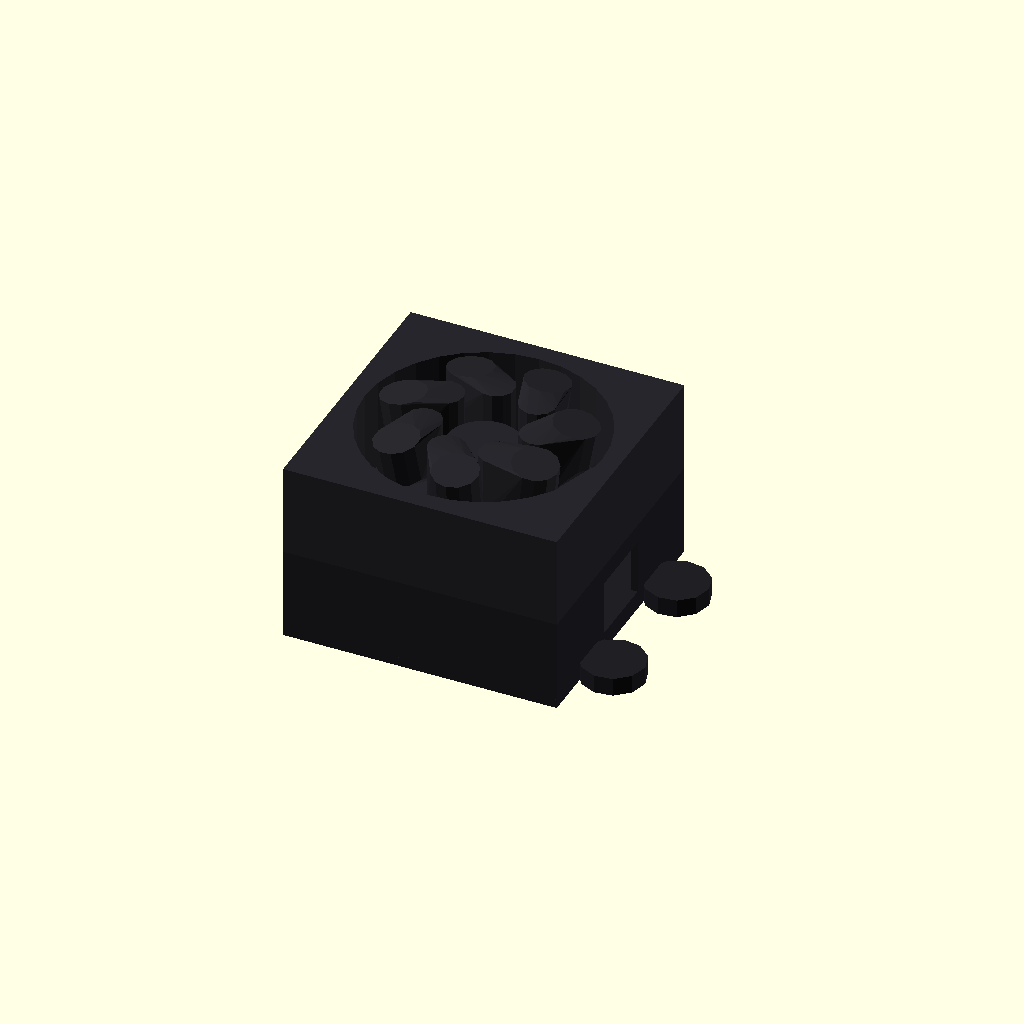
Cell 1 — every parameter at its default value.
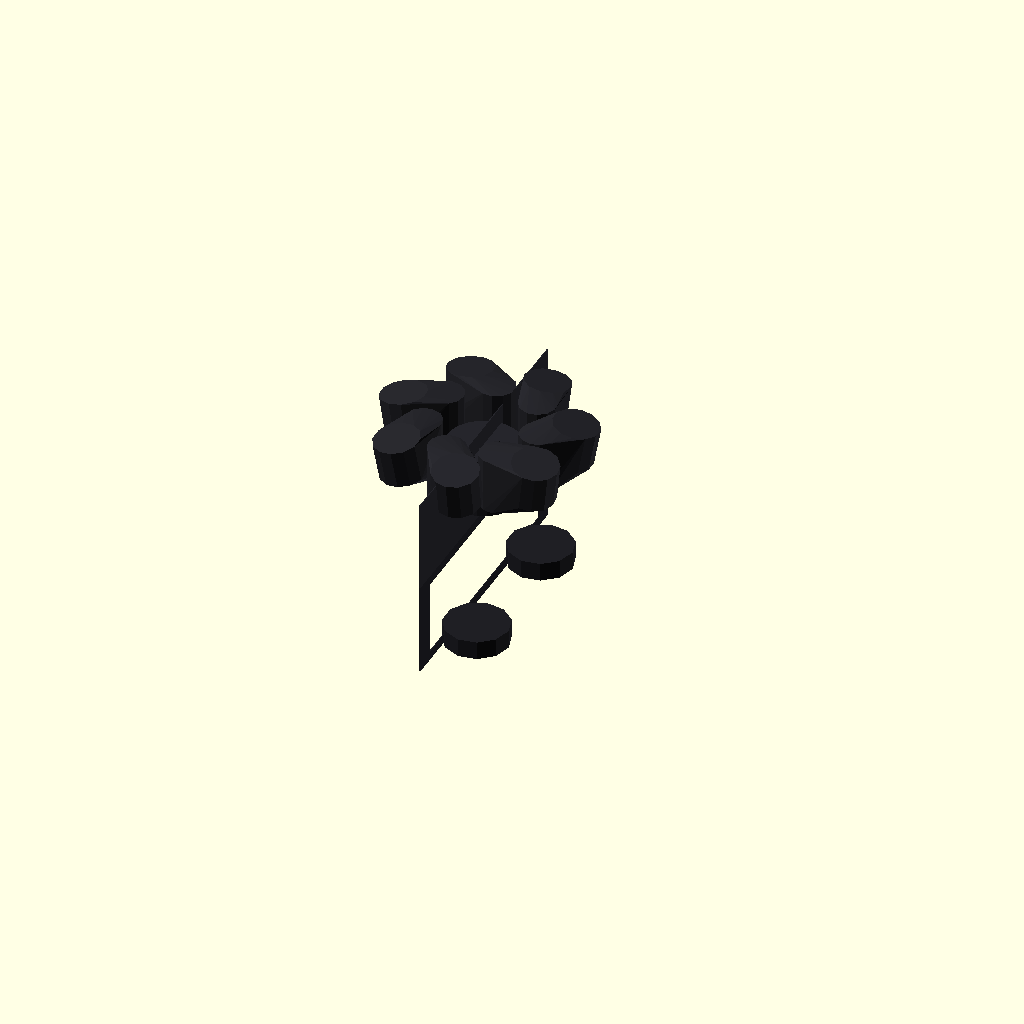
Cell 2: the same model with overall_length = 0.1.
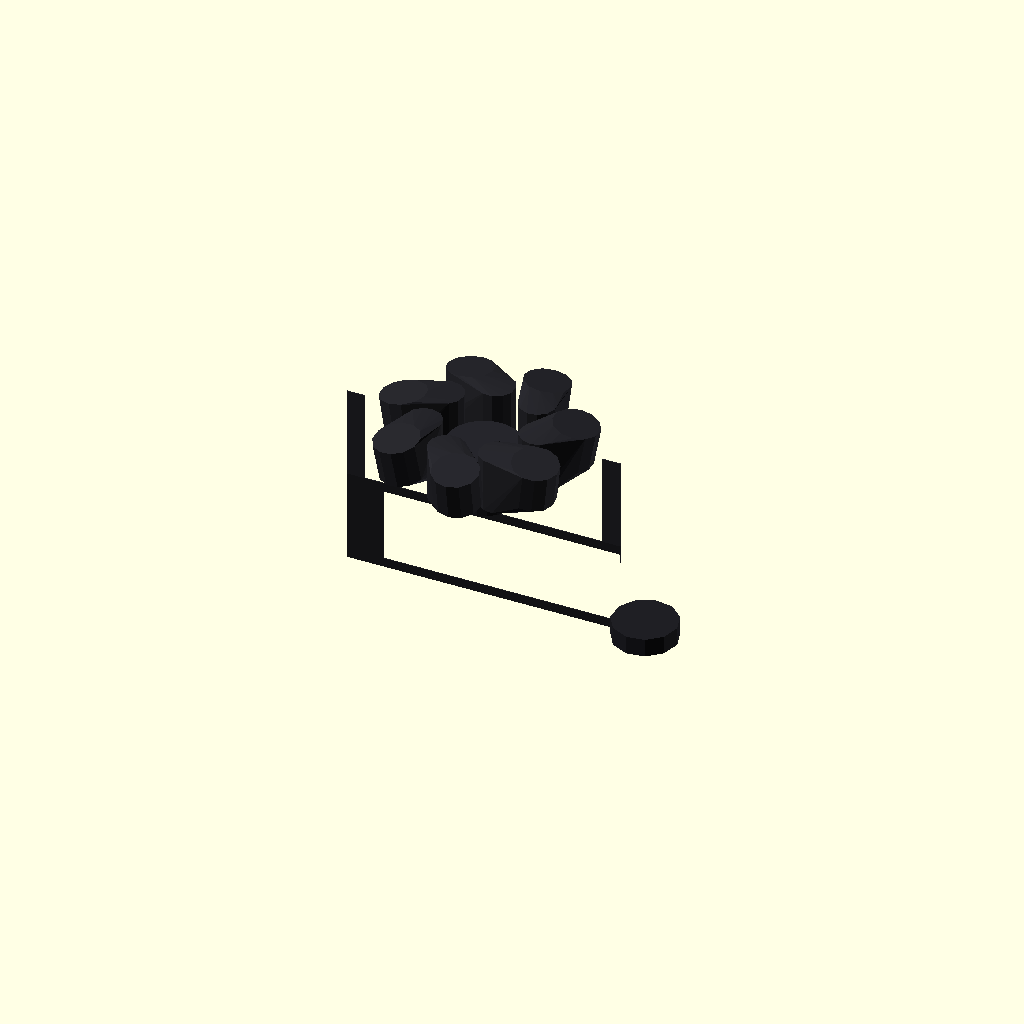
Cell 3: overall_width = 0.1 (everything else at default).
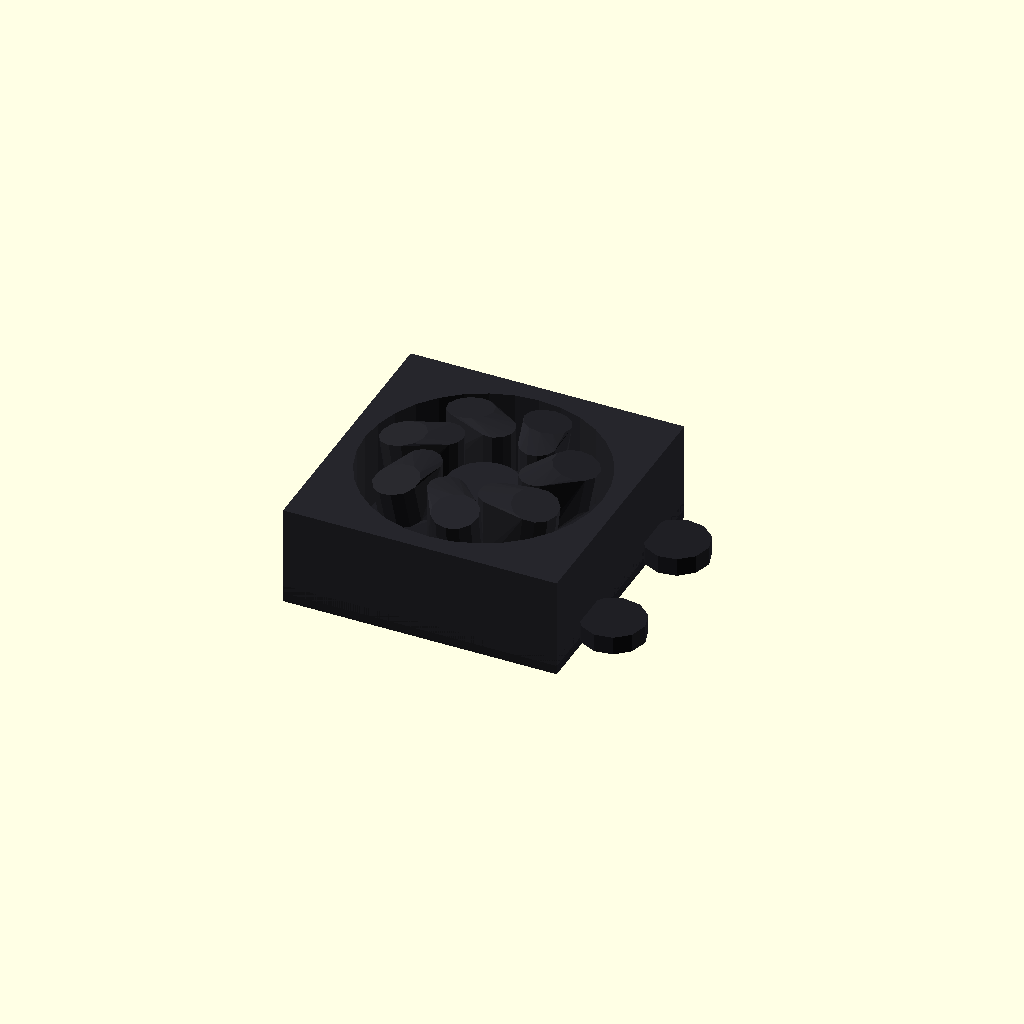
Cell 4 — overall_depth set to 0.1, the other parameters unchanged.
One fixed orthographic camera (rotation 55°, 0°, 25°; colour scheme Cornfield) for every cell.
OpenSCAD source file results/nopscadlib/ablations/no_recovery/scad/blower__BL30x10.scad:
// Parameters
overall_length = 30.0; //[15.0:60.0:0.1]
overall_width = 30.0; //[15.0:60.0:0.1]
overall_depth = 10.1; //[5.0:20.2:0.1]
wall_thickness = 1.0; //[0.6:2.0:0.1]
top_thickness = 1.0; //[0.6:2.0:0.1]
base_thickness = 1.0; //[0.6:2.0:0.1]
clearance_overlap = 0.8; //[0.5:2.0:0.1]
impeller_hub_diameter = 8.0; //[4.0:16.0:0.1]
impeller_hub_height = 6.0; //[3.0:12.0:0.1]
impeller_blade_count = 25; //[10:40:1]
impeller_blade_thickness = 0.75; //[0.4:1.5:0.05]
impeller_twist_deg = -30.0; //[-60.0:60.0:1.0]
mount_hole_count = 2; //[2:4:1]
mount_hole_diameter = 3.0; //[2.0:5.0:0.1]
outlet_height = 6.0; //[3.0:9.0:0.1]
outlet_width = 8.0; //[4.0:14.0:0.1]
outlet_length = 8.0; //[4.0:16.0:0.1]
inlet_bore_diameter = 10.0; //[6.0:18.0:0.1]
impeller_cavity_diameter = 22.0; //[16.0:26.0:0.1]
volute_outer_diameter = 26.0; //[20.0:28.0:0.1]
volute_offset_x = 2.0; //[0.0:5.0:0.1]
lug_diameter = 7.0; //[5.0:12.0:0.1]
lug_thickness = 2.0; //[1.2:4.0:0.1]

// Blower module
module blower() {
  color([0.12, 0.12, 0.14]) {
    difference() {
      // Outer casing
      translate([0, 0, 0])
        cube([overall_length, overall_width, overall_depth], center=true);
      // Inner voids
      union() {
        translate([0, 0, (base_thickness - top_thickness) / 2])
          cube([overall_length - 2 * wall_thickness, overall_width - 2 * wall_thickness, overall_depth - top_thickness - base_thickness], center=true);
        translate([0, 0, (base_thickness - top_thickness) / 2])
          cylinder(h=overall_depth - top_thickness - base_thickness + 2 * clearance_overlap, r=impeller_cavity_diameter / 2, center=true);
        translate([volute_offset_x, 0, (base_thickness - top_thickness) / 2])
          cylinder(h=overall_depth - top_thickness - base_thickness + 2 * clearance_overlap, r=volute_outer_diameter / 2, center=true);
        translate([overall_length / 2 + (outlet_length + clearance_overlap) / 2 - clearance_overlap, 0, 0])
          cube([outlet_length + clearance_overlap, outlet_width, outlet_height], center=true);
        translate([overall_length / 2 - wall_thickness / 2, 0, 0])
          cube([wall_thickness + 2 * clearance_overlap, outlet_width, outlet_height], center=true);
      }
    }
    // Top cover
    translate([0, 0, overall_depth / 2 - top_thickness / 2])
      cube([overall_length, overall_width, top_thickness], center=true);
    // Base plate
    translate([0, 0, -overall_depth / 2 + base_thickness / 2])
      cube([overall_length, overall_width, base_thickness], center=true);
    // Screw lugs
    translate([overall_length / 2 + lug_diameter / 2 - clearance_overlap, overall_width / 4, -overall_depth / 2 + lug_thickness / 2])
      cylinder(h=lug_thickness, r=lug_diameter / 2, center=true);
    translate([overall_length / 2 + lug_diameter / 2 - clearance_overlap, -overall_width / 4, -overall_depth / 2 + lug_thickness / 2])
      cylinder(h=lug_thickness, r=lug_diameter / 2, center=true);
  }
}

// Fan module
module fan() {
  color([0.15, 0.15, 0.17]) {
    // Frame
    difference() {
      cube([overall_length, overall_width, 10], center=true);
      cylinder(d=overall_length - 4, h=12, center=true, $fn=32);
    }
    // Hub
    cylinder(d=impeller_hub_diameter, h=impeller_hub_height, center=true, $fn=24);
    // Blades
    for (i = [0:6]) {
      rotate([0, 0, i * 360 / 7])
        hull() {
          translate([impeller_hub_diameter / 2 + 2, 0, 0])
            cylinder(r=2, h=impeller_hub_height, $fn=12);
          translate([impeller_cavity_diameter / 2 - 3, 3, impeller_hub_height * 0.3])
            rotate([0, 10, 15])
            cylinder(r=2.5, h=impeller_hub_height * 0.7, $fn=12);
        }
    }
  }
}

// Blower Fan module
module blower_fan() {
  blower();
  translate([0, 0, overall_depth / 2 + 5])
    fan();
}

// Assembly module
module assembly() {
  blower_fan();
}

assembly();
Customizer parameters (derived from the source; name, type, default, range or options):
overall_length: number, default 30, range 0.1 to 15, step 60
overall_width: number, default 30, range 0.1 to 15, step 60
overall_depth: number, default 10.1, range 0.1 to 5, step 20.2
wall_thickness: number, default 1, range 0.1 to 0.6, step 2
top_thickness: number, default 1, range 0.1 to 0.6, step 2
base_thickness: number, default 1, range 0.1 to 0.6, step 2
clearance_overlap: number, default 0.8, range 0.1 to 0.5, step 2
impeller_hub_diameter: number, default 8, range 0.1 to 4, step 16
impeller_hub_height: number, default 6, range 0.1 to 3, step 12
impeller_blade_count: number, default 25, range 1 to 10, step 40
impeller_blade_thickness: number, default 0.75, range 0.05 to 0.4, step 1.5
impeller_twist_deg: number, default -30, range -60 to 1, step 60
mount_hole_count: number, default 2, range 1 to 2, step 4
mount_hole_diameter: number, default 3, range 0.1 to 2, step 5
outlet_height: number, default 6, range 0.1 to 3, step 9
outlet_width: number, default 8, range 0.1 to 4, step 14
outlet_length: number, default 8, range 0.1 to 4, step 16
inlet_bore_diameter: number, default 10, range 0.1 to 6, step 18
impeller_cavity_diameter: number, default 22, range 0.1 to 16, step 26
volute_outer_diameter: number, default 26, range 0.1 to 20, step 28
volute_offset_x: number, default 2, range 0 to 0.1, step 5
lug_diameter: number, default 7, range 0.1 to 5, step 12
lug_thickness: number, default 2, range 0.1 to 1.2, step 4
